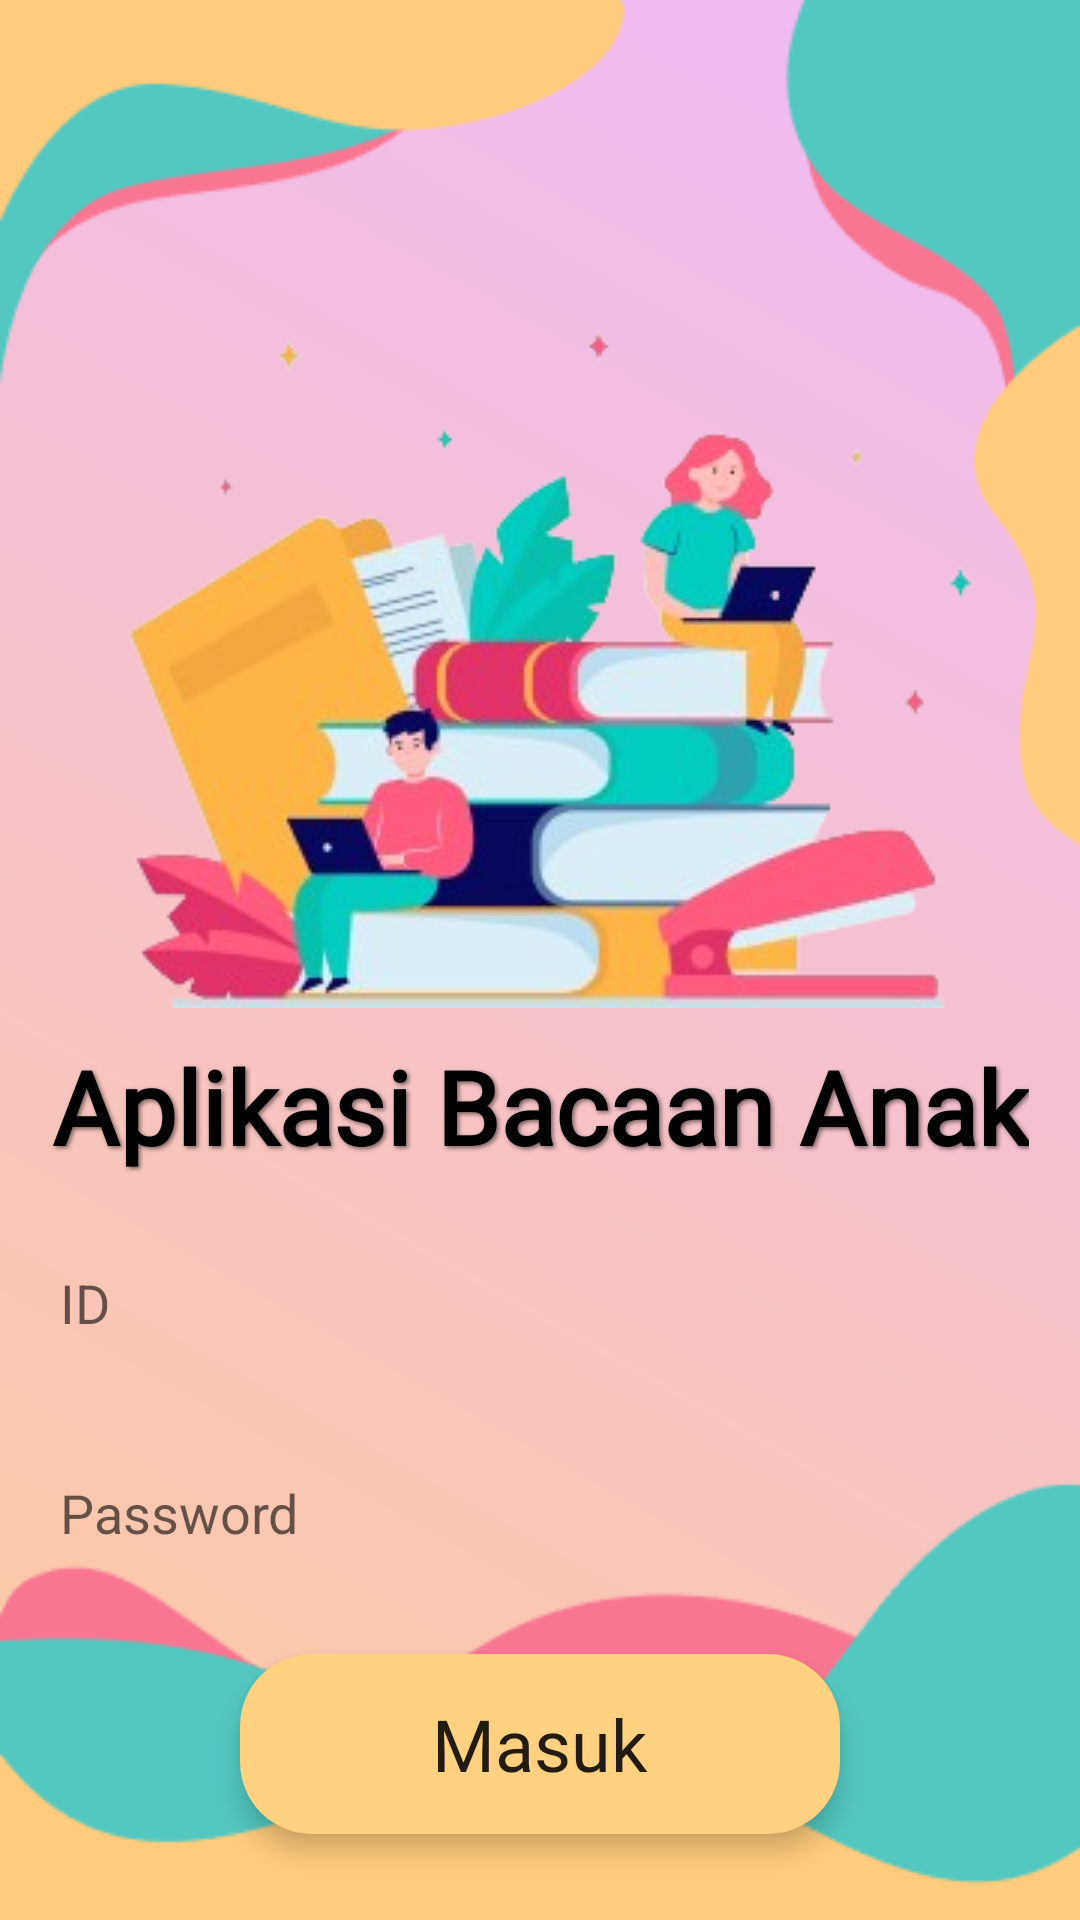

Produce the Android XML layout that renders to this screen, including the resource entries it uses.
<!-- AndroidManifest.xml: application theme Theme.AplikasiGeneratorSoal -->
<!-- res/layout/login.xml -->
<?xml version="1.0" encoding="utf-8"?>
<androidx.constraintlayout.widget.ConstraintLayout xmlns:android="http://schemas.android.com/apk/res/android"
    xmlns:app="http://schemas.android.com/apk/res-auto"
    xmlns:tools="http://schemas.android.com/tools"
    android:layout_width="match_parent"
    android:layout_height="match_parent"
    android:fitsSystemWindows="true"
    android:background="@drawable/background_wave">


    <ImageView
        android:id="@+id/welcomeImage"
        android:layout_width="wrap_content"
        android:layout_height="wrap_content"
        android:layout_marginTop="100dp"
        android:contentDescription="TODO"
        android:src="@drawable/rectangle_27_r"
        app:layout_constraintBottom_toTopOf="@id/welcomeTitleText"
        app:layout_constraintEnd_toEndOf="parent"
        app:layout_constraintStart_toStartOf="parent"
        app:layout_constraintTop_toTopOf="parent"
        tools:ignore="ImageContrastCheck" />

    <androidx.appcompat.widget.AppCompatTextView
        android:id="@+id/welcomeTitleText"
        android:layout_width="wrap_content"
        android:layout_height="wrap_content"
        android:layout_marginTop="10dp"
        android:fontFamily="@font/baloo"
        android:text="Aplikasi Bacaan Anak"
        android:textColor="@color/black"
        android:textSize="34sp"
        android:textStyle="bold"
        android:shadowColor="#80000000"
        android:shadowRadius="3"
        android:shadowDx="2"
        android:shadowDy="2"
        app:layout_constraintEnd_toEndOf="parent"
        app:layout_constraintStart_toStartOf="parent"
        app:layout_constraintTop_toBottomOf="@+id/welcomeImage" />

    <EditText
        android:id="@+id/idInput"
        android:layout_width="350dp"
        android:layout_height="50dp"
        android:background="@drawable/input_field"
        android:hint="ID"
        android:padding="15dp"
        android:layout_marginTop="20dp"
        app:layout_constraintTop_toBottomOf="@id/welcomeTitleText"
        app:layout_constraintStart_toStartOf="parent"
        app:layout_constraintEnd_toEndOf="parent"/>

    <EditText
        android:id="@+id/passwordInput"
        android:layout_width="350dp"
        android:layout_height="50dp"
        android:background="@drawable/input_field"
        android:hint="Password"
        android:padding="15dp"
        android:layout_marginTop="20dp"
        app:layout_constraintTop_toBottomOf="@id/idInput"
        app:layout_constraintStart_toStartOf="parent"
        app:layout_constraintEnd_toEndOf="parent"/>

    <androidx.appcompat.widget.AppCompatButton
        android:id="@+id/loginLoginButton"
        android:layout_width="200dp"
        android:layout_height="60dp"
        android:layout_marginTop="20dp"
        android:background="@drawable/button_solid_1"
        android:text="Masuk"
        android:textSize="24dp"
        android:gravity="center"
        android:elevation="5dp"
        android:fontFamily="@font/baloo"
        app:layout_constraintEnd_toEndOf="parent"
        app:layout_constraintStart_toStartOf="parent"
        app:layout_constraintTop_toBottomOf="@id/passwordInput"
        tools:ignore="TextSizeCheck" />

    <ImageView
        android:id="@+id/welcomeBackgroundImage1"
        android:layout_width="match_parent"
        android:layout_height="match_parent"
        android:contentDescription="TODO"
        android:scaleType="fitXY"
        app:layout_constraintBottom_toBottomOf="parent"
        app:layout_constraintEnd_toEndOf="parent"
        app:layout_constraintStart_toStartOf="parent"
        app:layout_constraintTop_toTopOf="parent"
        android:src="@drawable/welcome_3"
        tools:ignore="ImageContrastCheck" />

    <ImageView
        android:id="@+id/welcomeBackgroundImage2"
        android:layout_width="match_parent"
        android:layout_height="match_parent"
        android:scaleType="fitXY"
        android:src="@drawable/welcome_2"
        tools:ignore="ImageContrastCheck" />

    <ImageView
        android:id="@+id/welcomeBackgroundImage3"
        android:layout_width="match_parent"
        android:layout_height="match_parent"
        android:scaleType="fitXY"
        android:src="@drawable/welcome_1"
        tools:ignore="ImageContrastCheck" />

</androidx.constraintlayout.widget.ConstraintLayout>
<!-- resources referenced by this layout -->
<resources>
  <color name="black">#FF000000</color>
  <!-- drawable background_wave (drawable) -->
  <shape xmlns:android="http://schemas.android.com/apk/res/android">
      <gradient
          android:angle="45"
          android:startColor="#FDCB9E"
          android:endColor="#EFB9F9"
          android:type="linear" />
  </shape>
  <!-- drawable button_solid_1 (drawable) -->
  <shape xmlns:android="http://schemas.android.com/apk/res/android"
      android:shape="rectangle">
      <solid android:color="#FFD180" />
      <corners android:radius="24dp" />
      <padding
          android:left="16dp"
          android:right="16dp"
          android:top="12dp"
          android:bottom="12dp" />
  </shape>
  <!-- drawable rectangle_27_r: png bitmap (drawable, 73876 bytes) -->
  <!-- drawable welcome_1: png bitmap (drawable, 4677 bytes) -->
  <!-- drawable welcome_2: png bitmap (drawable, 5379 bytes) -->
  <!-- drawable welcome_3: png bitmap (drawable, 4917 bytes) -->
  <style name="Theme.AplikasiGeneratorSoal" parent="android:Theme.Material.Light.NoActionBar">
          <item name="android:windowFullscreen">false</item>
      </style>
</resources>
